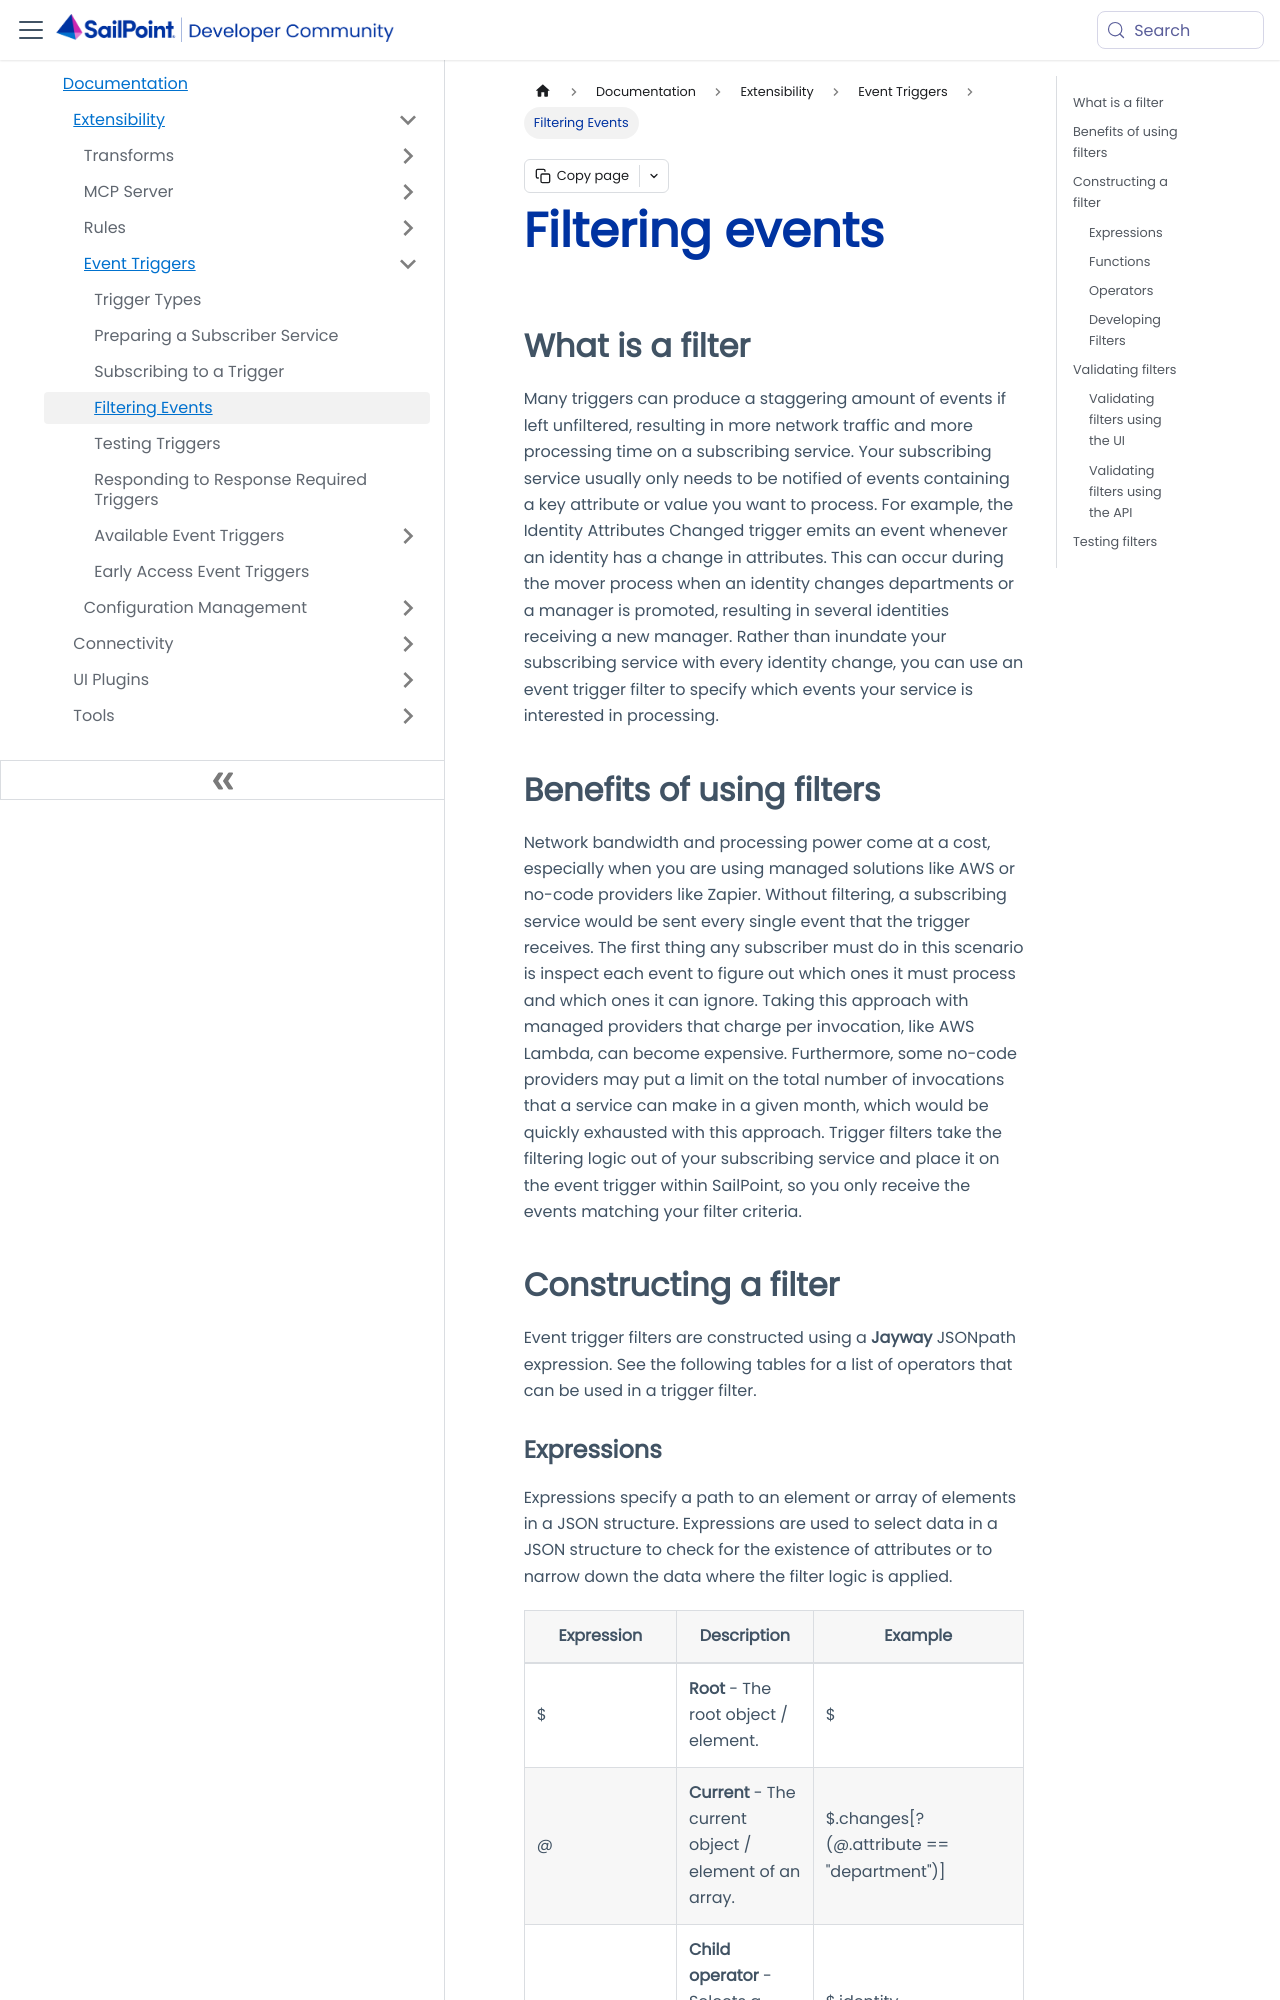

repository: sailpoint-oss/developer.sailpoint.com · page: docs/extensibility/event-triggers/filtering-events/index.html · generator: docusaurus

---
id: filtering-events
title: Filtering events
pagination_label: Filtering Events
sidebar_label: Filtering Events
sidebar_position: 4
sidebar_class_name: filteringEvents
keywords: ['filtering', 'events']
description: Many triggers can produce a staggering amount of events if left unfiltered. Event filtering helps you solve this problem.
slug: /extensibility/event-triggers/filtering-events
tags: ['Event Triggers']
---

## What is a filter

Many triggers can produce a staggering amount of events if left unfiltered, resulting in more network traffic and more processing time on a subscribing service. Your subscribing service usually only needs to be notified of events containing a key attribute or value you want to process. For example, the Identity Attributes Changed trigger emits an event whenever an identity has a change in attributes. This can occur during the mover process when an identity changes departments or a manager is promoted, resulting in several identities receiving a new manager. Rather than inundate your subscribing service with every identity change, you can use an event trigger filter to specify which events your service is interested in processing.
